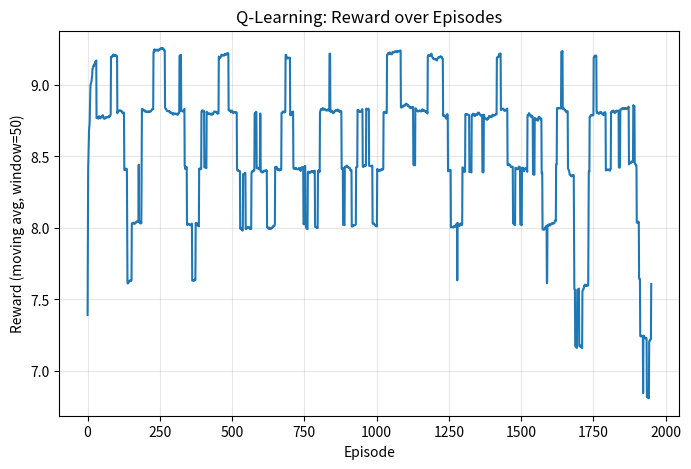
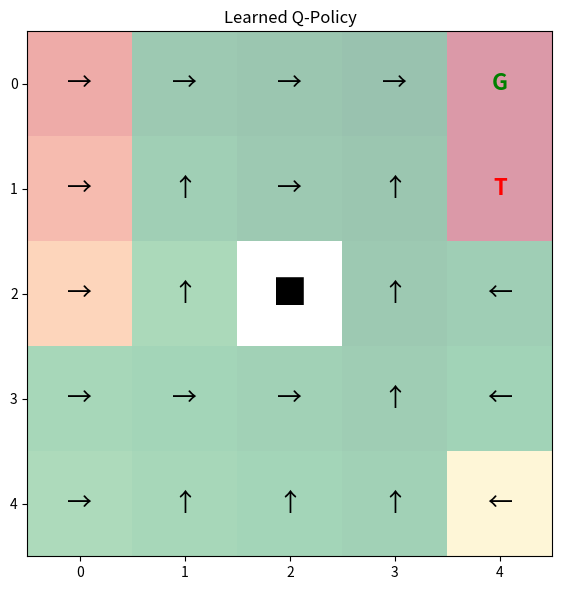
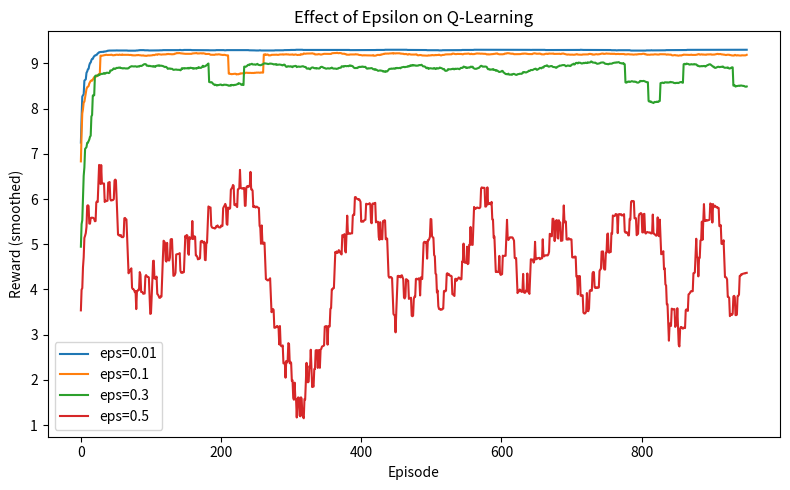

Reproduce these figures in Python, in order.
import numpy as np
import matplotlib.pyplot as plt
from collections import defaultdict

%matplotlib inline
plt.rcParams['figure.figsize'] = (8, 5)

class GridWorld:
    ACTIONS = ['up', 'down', 'left', 'right']
    DELTAS = {'up': (-1,0), 'down': (1,0), 'left': (0,-1), 'right': (0,1)}
    
    def __init__(self, size=5, goal=(0,4), trap=(1,4), obstacles=None):
        self.size = size
        self.goal = goal
        self.trap = trap
        self.obstacles = set(obstacles or [(2,2)])
        self.state = None
    
    def reset(self):
        self.state = (self.size-1, 0)
        return self.state
    
    def step(self, action):
        dr, dc = self.DELTAS[action]
        nr, nc = self.state[0]+dr, self.state[1]+dc
        nxt = (nr, nc)
        if 0<=nr<self.size and 0<=nc<self.size and nxt not in self.obstacles:
            self.state = nxt
        if self.state == self.goal:
            return self.state, 10.0, True
        elif self.state == self.trap:
            return self.state, -10.0, True
        return self.state, -0.1, False

env = GridWorld()
print(f"Grid: {env.size}x{env.size}, Goal: {env.goal}, Trap: {env.trap}")

def q_learning(env, episodes=2000, alpha=0.1, gamma=0.99, epsilon=0.1):
    Q = defaultdict(lambda: np.zeros(len(env.ACTIONS)))
    rewards_per_episode = []
    
    for ep in range(episodes):
        state = env.reset()
        total_reward = 0
        
        for _ in range(200):  # max steps
            # Epsilon-greedy action selection
            if np.random.rand() < epsilon:
                action_idx = np.random.randint(len(env.ACTIONS))
            else:
                action_idx = np.argmax(Q[state])
            action = env.ACTIONS[action_idx]
            
            next_state, reward, done = env.step(action)
            total_reward += reward
            
            # Q-learning update
            best_next = np.max(Q[next_state])
            Q[state][action_idx] += alpha * (reward + gamma * best_next - Q[state][action_idx])
            
            state = next_state
            if done:
                break
        
        rewards_per_episode.append(total_reward)
    
    return dict(Q), rewards_per_episode

Q, rewards = q_learning(env)
print(f"Training complete. Final 100-episode avg reward: {np.mean(rewards[-100:]):.2f}")

# Plot learning curve
window = 50
smoothed = np.convolve(rewards, np.ones(window)/window, mode='valid')
plt.plot(smoothed)
plt.xlabel('Episode')
plt.ylabel(f'Reward (moving avg, window={window})')
plt.title('Q-Learning: Reward over Episodes')
plt.grid(True, alpha=0.3)
plt.show()

# Visualise learned policy
arrow_map = {'up': '\u2191', 'down': '\u2193', 'left': '\u2190', 'right': '\u2192'}

V_grid = np.full((env.size, env.size), np.nan)
fig, ax = plt.subplots(figsize=(6, 6))

for r in range(env.size):
    for c in range(env.size):
        s = (r, c)
        if s in env.obstacles:
            ax.text(c, r, '\u2588', ha='center', va='center', fontsize=20, color='black')
        elif s == env.goal:
            ax.text(c, r, 'G', ha='center', va='center', fontsize=16, color='green', weight='bold')
            V_grid[r, c] = np.max(Q.get(s, [0]))
        elif s == env.trap:
            ax.text(c, r, 'T', ha='center', va='center', fontsize=16, color='red', weight='bold')
            V_grid[r, c] = np.max(Q.get(s, [0]))
        elif s in Q:
            best_a = env.ACTIONS[np.argmax(Q[s])]
            V_grid[r, c] = np.max(Q[s])
            ax.text(c, r, arrow_map[best_a], ha='center', va='center', fontsize=18)

ax.imshow(V_grid, cmap='RdYlGn', interpolation='nearest', alpha=0.4)
ax.set_title('Learned Q-Policy')
ax.set_xticks(range(env.size))
ax.set_yticks(range(env.size))
plt.tight_layout()
plt.show()

# Effect of epsilon on learning
fig, ax = plt.subplots()
for eps in [0.01, 0.1, 0.3, 0.5]:
    _, r = q_learning(env, episodes=1000, epsilon=eps)
    smoothed = np.convolve(r, np.ones(50)/50, mode='valid')
    ax.plot(smoothed, label=f'eps={eps}')
ax.set_xlabel('Episode')
ax.set_ylabel('Reward (smoothed)')
ax.set_title('Effect of Epsilon on Q-Learning')
ax.legend()
plt.tight_layout()
plt.show()
